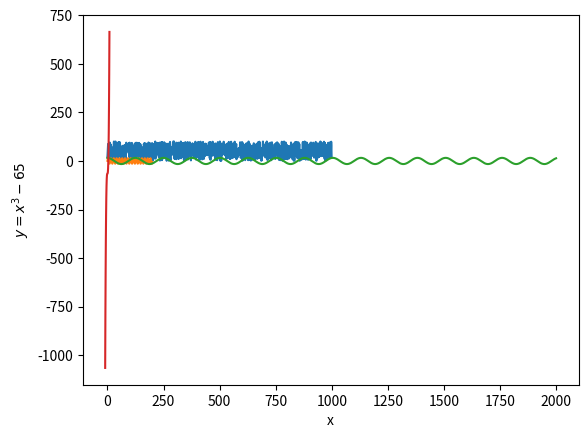

Write Python code to recreate this figure.
# Generate 1000 random numbers between 1 and 100.
import matplotlib.pyplot as pyplot
import random
from random import randint
import numpy as np
import math


y = []
for m in range(0, 1000):
    value = random.randint(1, 100)
    y.append(value)

# create the values for x variables from 1 to 1000

# Calculate the average of the 1000 random numbers
total = 0
for i in y:
    total += i
avrg = total / 1000
print(avrg)


x = [i for i in range(0, 1000)]

# create graph
pyplot.plot(x, y)
# title for the axis
pyplot.xlabel('x')
pyplot.ylabel('y = value')
# show the graph
pyplot.show()


# Graph the equation for the wave function
min = 0
y2 = list()
x2 = list()
z2 = list()
for i in range(2000):
    x2.append(min + 0.1*(i + 1))
    y2.append(14 * math.sin(0.5*x2[i]))
    z2.append(16 * math.cos(0.5 * x2[i]))

pyplot.plot(x2, y2, z2)
pyplot.xlabel("x")
pyplot.ylabel("y")
pyplot.ylabel("z")
pyplot.show()
# Plot a math function you know

x3 = [i for i in range(-10, 10)]
y3 = [i**3 - 65 for i in x3]

pyplot.plot(x3, y3)
pyplot.xlabel("x")
pyplot.ylabel("$y = x^3 - 65$")
pyplot.show()

# Bubble sort
def bubbleSort(y):
    n = len(y)
    for i in range(n):

        for j in range(0, n - i - 1):

            if y[j] > y[j + 1]:
                y[j], y[j + 1] = y[j + 1], y[j]
    print("Sorted array is:{}".format(y))